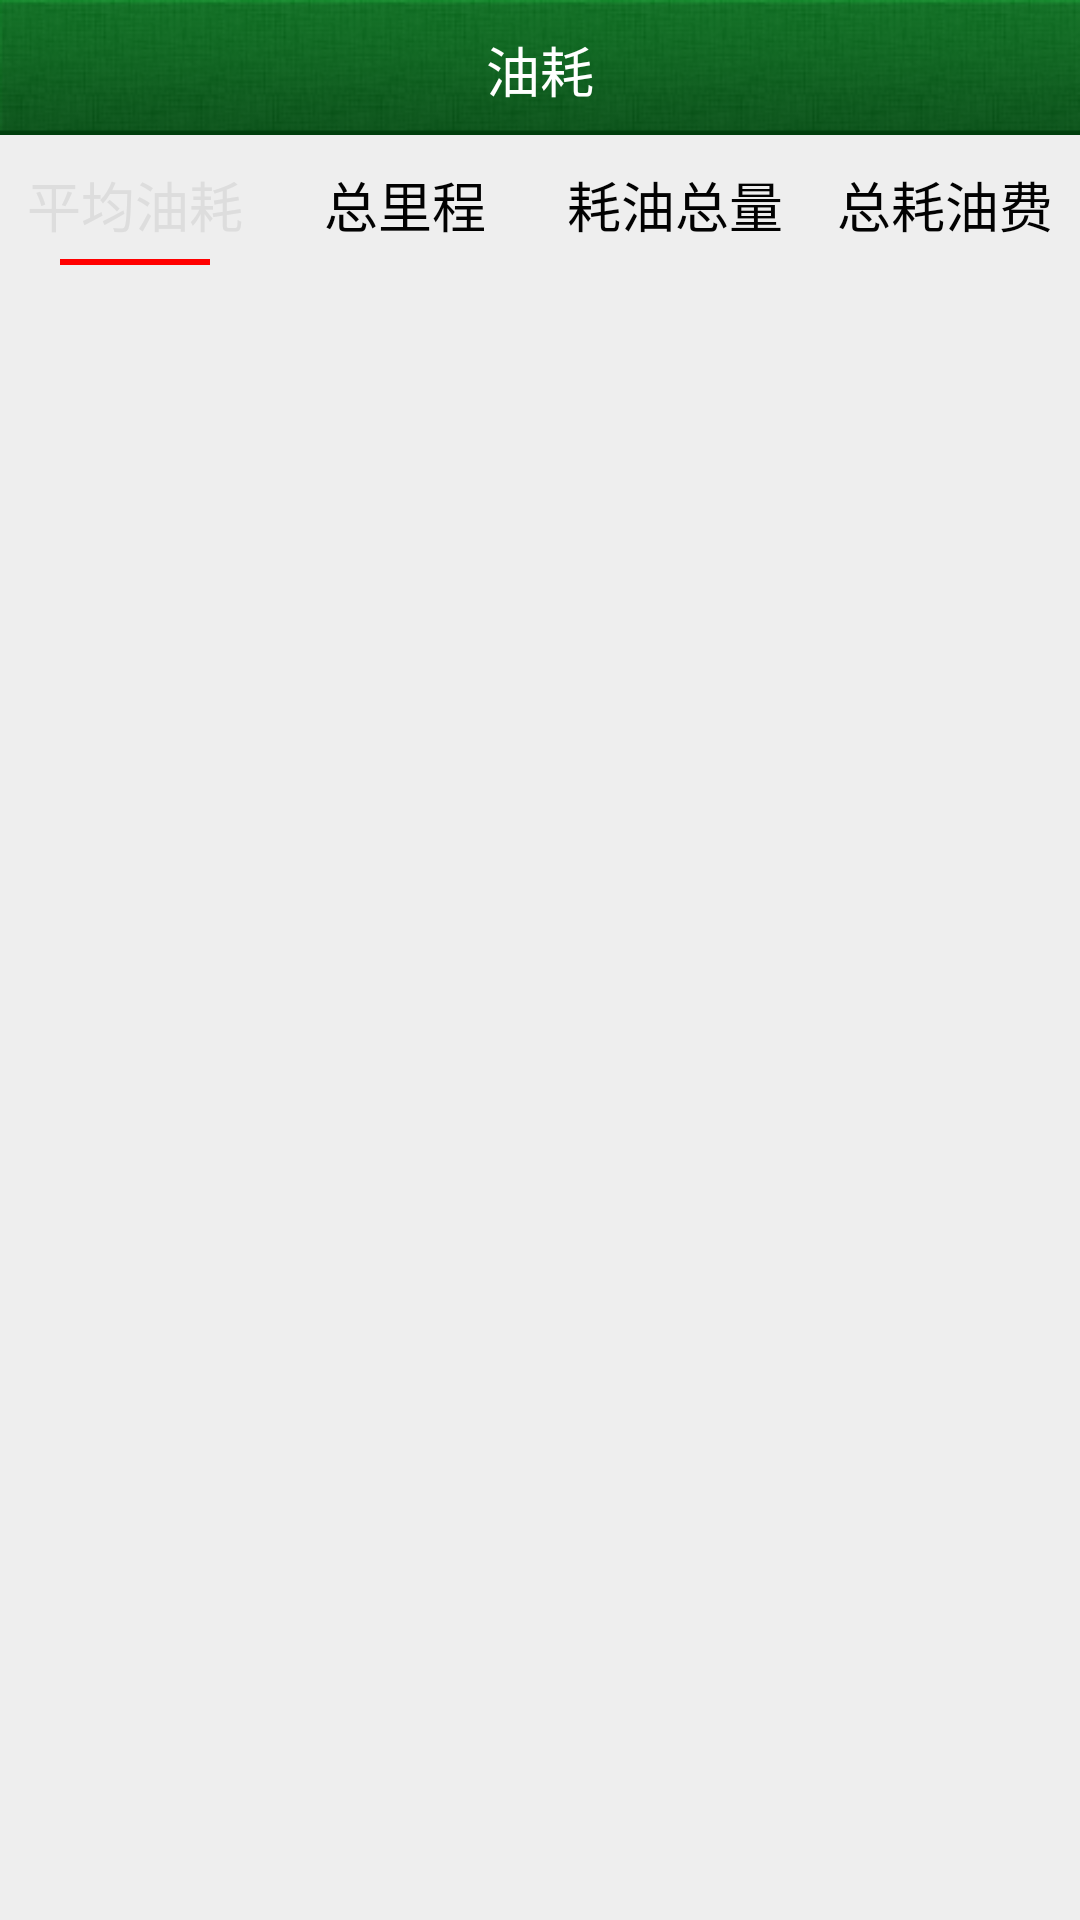

This screen was rendered from an Android layout file. Write that file and the resources it references.
<!-- AndroidManifest.xml: application theme android:Theme.NoTitleBar -->
<!-- res/layout/table_oil_info.xml -->
<?xml version="1.0" encoding="utf-8"?>
<LinearLayout xmlns:android="http://schemas.android.com/apk/res/android"
    android:layout_width="fill_parent"
    android:layout_height="fill_parent"
    android:background="@color/info_panel_bg"
    android:orientation="vertical" 
    >

    <RelativeLayout
        android:layout_width="match_parent"
        android:layout_height="fill_parent"
        android:background="@color/info_panel_bg"
        android:orientation="vertical" >

        <RelativeLayout
            android:id="@+id/relativelayout_top"
            android:layout_width="fill_parent"
            android:layout_height="wrap_content"
            android:layout_alignParentTop="true"
            android:background="@drawable/android_top_bg" >

            <ImageView
                android:id="@+id/iv_return"
                android:layout_width="wrap_content"
                android:layout_height="wrap_content"
                android:layout_alignParentLeft="true"
                android:layout_centerVertical="true"
                android:layout_marginLeft="4.0dip"
                android:src="@drawable/return_shouye_background" />

            <TextView
                android:id="@+id/tab5_rl_tv"
                android:layout_width="wrap_content"
                android:layout_height="45.0dip"
                android:layout_centerInParent="true"
                android:gravity="center_horizontal"
                android:paddingTop="10.0dip"
                android:text="油耗"
                android:textColor="#ffffff"
                android:textSize="18.0dip" />
        </RelativeLayout>
         <LinearLayout
            android:id="@+id/oilLayout1"
            android:layout_width="fill_parent"
            android:layout_height="wrap_content"
            android:layout_alignParentLeft="true"
            android:layout_below="@+id/relativelayout_top"
            android:paddingBottom="5dip"
            android:paddingTop="10dip" >

            <TextView
                android:id="@+id/tv_avg_oil"
                android:layout_width="fill_parent"
                android:layout_height="fill_parent"
                android:layout_weight="1.0"
                android:gravity="center"
                android:text="平均油耗"
                android:textColor="@color/lightwhite"
                android:textSize="18sp" />

            <TextView
                android:id="@+id/tv_total_mileage"
                android:layout_width="fill_parent"
                android:layout_height="fill_parent"
                android:layout_weight="1.0"
                android:gravity="center"
                android:text="总里程"
                android:textColor="@color/lightblack"
                android:textSize="18sp" />

            <TextView
                android:id="@+id/tv_total_oil"
                android:layout_width="fill_parent"
                android:layout_height="fill_parent"
                android:layout_weight="1.0"
                android:gravity="center"
                android:text="耗油总量"
                android:textColor="@color/lightblack"
                android:textSize="18sp" />

            <TextView
                android:id="@+id/tv_total_oilprice"
                android:layout_width="fill_parent"
                android:layout_height="fill_parent"
                android:layout_weight="1.0"
                android:gravity="center"
                android:text="总耗油费"
                android:textColor="@color/lightblack"
                android:textSize="18sp" />
        </LinearLayout>
        <LinearLayout
            android:id="@+id/tab"
            android:layout_width="fill_parent"
            android:layout_height="wrap_content"
            android:orientation="vertical" 
            android:layout_below="@id/oilLayout1"
            >           
	         
            <ImageView	        
                 android:id="@+id/iv_line"
                 android:layout_width="50dip"
                 android:layout_height="2dip"
                 android:layout_marginLeft="20dip"
                 android:scaleType="matrix"
                 android:src="#ff0000" />	         
            </LinearLayout>
        <android.support.v4.view.ViewPager
            android:id="@+id/viewPager"
            android:layout_width="fill_parent"
            android:layout_height="wrap_content"
            android:layout_below="@+id/oilLayout1"
            android:layout_gravity="center"
            android:layout_margin="5dp"
            android:flipInterval="30"
            android:persistentDrawingCache="animation" /> 
    </RelativeLayout>

</LinearLayout>
<!-- resources referenced by this layout -->
<resources>
  <color name="info_panel_bg">#ffeeeeee</color>
  <color name="lightblack">#020202</color>
  <color name="lightwhite">#ddd</color>
  <!-- drawable android_top_bg: png bitmap (drawable-hdpi, 6288 bytes) -->
</resources>
